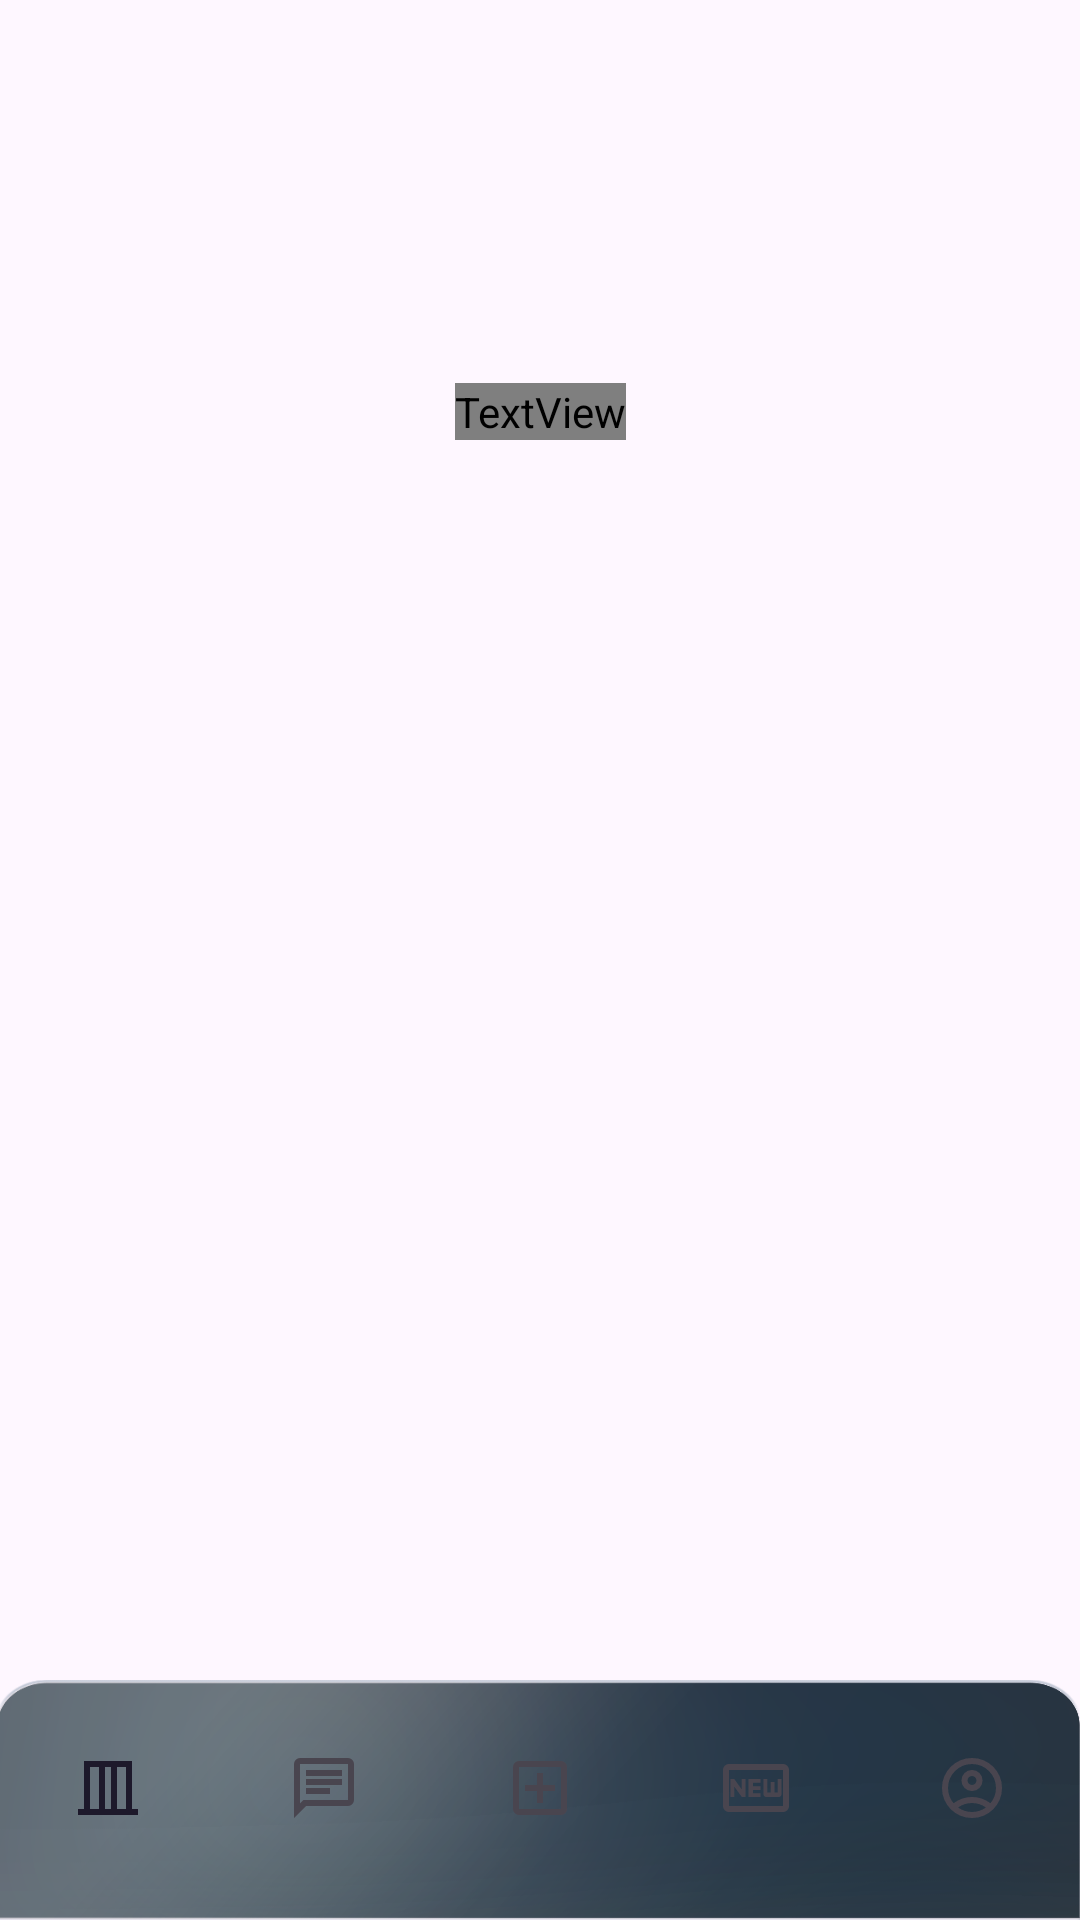

Write the Android layout XML for this screen, with the resource values it uses.
<!-- AndroidManifest.xml: application theme Theme.Project_iCloth -->
<!-- res/layout/activity_closet.xml -->
<?xml version="1.0" encoding="utf-8"?>
<androidx.constraintlayout.widget.ConstraintLayout
    xmlns:android="http://schemas.android.com/apk/res/android"
    xmlns:app="http://schemas.android.com/apk/res-auto"
    xmlns:tools="http://schemas.android.com/tools"
    android:layout_width="match_parent"
    android:layout_height="match_parent"
    android:background="@drawable/ppal_background">

    
    <TextView
        android:id="@+id/tvMyClothes"
        android:layout_width="wrap_content"
        android:layout_height="wrap_content"
        android:layout_marginTop="130dp"
        android:layout_marginBottom="16dp"
        android:fontFamily="@font/inter_black"
        android:text="My Clothes"
        android:textColor="@color/white"
        android:textSize="34sp"
        app:layout_constraintBottom_toTopOf="@+id/guideline_horizontal"
        app:layout_constraintEnd_toEndOf="parent"
        app:layout_constraintStart_toStartOf="parent"
        app:layout_constraintTop_toTopOf="parent" />

    
    <androidx.constraintlayout.widget.Guideline
        android:id="@+id/guideline_horizontal"
        android:layout_width="wrap_content"
        android:layout_height="wrap_content"
        android:orientation="horizontal"
        app:layout_constraintGuide_percent="0.25" />

    
    <androidx.recyclerview.widget.RecyclerView
        android:id="@+id/rvCloset"
        android:layout_width="0dp"
        android:layout_height="0dp"
        android:clipToPadding="false"
        android:padding="8dp"
        app:layout_constraintBottom_toTopOf="@+id/include_bottom_nav"
        app:layout_constraintEnd_toEndOf="parent"
        app:layout_constraintStart_toStartOf="parent"
        app:layout_constraintTop_toTopOf="@+id/guideline_horizontal"
        tools:listitem="@layout/item_prenda" />

    
    <include
        android:id="@+id/include_bottom_nav"
        layout="@layout/include_bottom_nav"
        android:layout_width="match_parent"
        android:layout_height="wrap_content"
        android:layout_marginBottom="0dp"
        app:layout_constraintBottom_toBottomOf="parent"
        app:layout_constraintEnd_toEndOf="parent"
        app:layout_constraintStart_toStartOf="parent" />

</androidx.constraintlayout.widget.ConstraintLayout>
<!-- res/layout/item_prenda.xml (included above) -->
<?xml version="1.0" encoding="utf-8"?>
<androidx.cardview.widget.CardView xmlns:android="http://schemas.android.com/apk/res/android"
    xmlns:app="http://schemas.android.com/apk/res-auto"
    android:layout_width="match_parent"
    android:layout_height="200dp"
    android:layout_margin="8dp"
    app:cardCornerRadius="12dp"
    app:cardElevation="4dp">

    <ImageView
        android:id="@+id/ivPrenda"
        android:layout_width="match_parent"
        android:layout_height="match_parent"
        android:scaleType="centerCrop"
        android:background="#E0E0E0"
        android:contentDescription="Imagen de la prenda" />

</androidx.cardview.widget.CardView>
<!-- res/layout/include_bottom_nav.xml (included above) -->
<?xml version="1.0" encoding="utf-8"?>
<FrameLayout
    xmlns:android="http://schemas.android.com/apk/res/android"
    xmlns:app="http://schemas.android.com/apk/res-auto"
    android:layout_width="match_parent"
    android:layout_height="wrap_content">

    <ImageView
        android:layout_width="match_parent"
        android:layout_height="80dp"
        android:src="@drawable/bottom_navigation_bar"
        android:scaleType="fitXY"/>

    
    <com.google.android.material.bottomnavigation.BottomNavigationView
        android:id="@+id/bottom_navigation_view"
        android:layout_width="match_parent"
        android:layout_height="80dp"
        android:layout_gravity="bottom"
        android:background="@drawable/bottom_navigation_bar"

        android:paddingBottom="8dp"
        app:itemIconSize="24dp"
        app:labelVisibilityMode="unlabeled"
        app:menu="@menu/items_nav_menu" />

</FrameLayout>
<!-- resources referenced by this layout -->
<resources>
  <color name="white">#FFFFFFFF</color>
  <!-- drawable bottom_navigation_bar: png bitmap (drawable, 74357 bytes) -->
  <style name="Theme.Project_iCloth" parent="Base.Theme.Project_iCloth">
          <item name="colorControlHighlight">@color/nav_press_color</item>
      </style>
  <style name="Base.Theme.Project_iCloth" parent="Theme.Material3.DayNight.NoActionBar">
          
          
      </style>
</resources>
